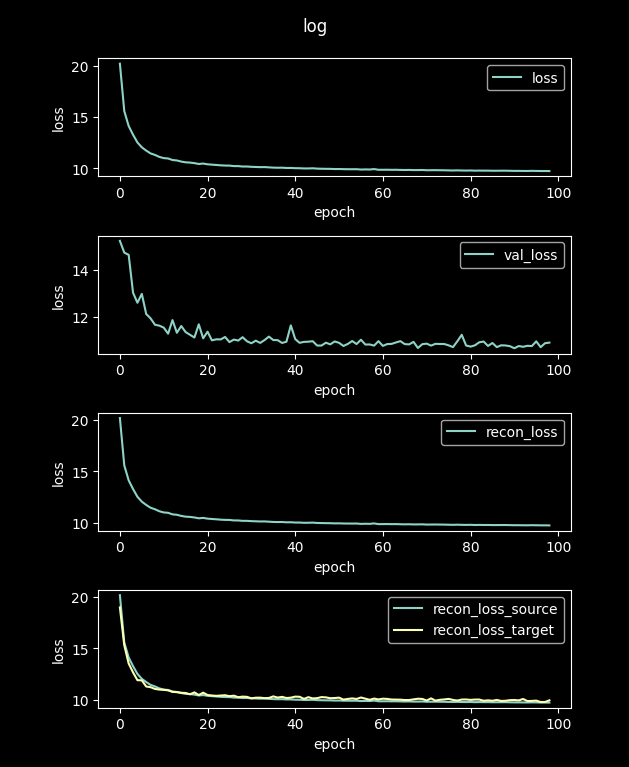

The data file committed next to this chart (first rows):
loss, val_loss, recon_loss, recon_loss_source, recon_loss_target
88.98, 16.66, 88.98, 89, 77.93
20.19, 15.26, 20.19, 20.18, 19
15.58, 14.75, 15.58, 15.57, 15.31
14.13, 14.66, 14.13, 14.13, 13.54
13.28, 13.03, 13.28, 13.28, 12.67
12.53, 12.6, 12.53, 12.53, 11.92
12.06, 12.98, 12.06, 12.05, 11.9
11.74, 12.12, 11.74, 11.73, 11.3
11.47, 11.94, 11.47, 11.46, 11.24
11.32, 11.66, 11.32, 11.31, 11.06
11.13, 11.62, 11.13, 11.12, 11
11.01, 11.54, 11.01, 11, 10.98
10.97, 11.28, 10.97, 10.97, 10.93
10.82, 11.86, 10.82, 10.81, 10.78
10.78, 11.32, 10.78, 10.77, 10.75
10.67, 11.61, 10.67, 10.66, 10.7
10.6, 11.35, 10.6, 10.59, 10.67
10.58, 11.23, 10.58, 10.57, 10.55
10.52, 11.11, 10.52, 10.51, 10.73
10.44, 11.68, 10.44, 10.43, 10.47
10.48, 11.08, 10.48, 10.47, 10.7
10.41, 11.36, 10.41, 10.4, 10.47
10.38, 10.99, 10.38, 10.37, 10.43
10.34, 11.04, 10.34, 10.33, 10.39
10.31, 11.03, 10.31, 10.3, 10.42
10.29, 11.14, 10.29, 10.28, 10.45
10.28, 10.92, 10.28, 10.27, 10.36
10.23, 11.03, 10.23, 10.22, 10.41
10.23, 10.98, 10.23, 10.22, 10.26
10.19, 11.13, 10.19, 10.18, 10.32
10.19, 10.95, 10.19, 10.18, 10.3
10.16, 10.87, 10.16, 10.15, 10.15
10.15, 10.98, 10.15, 10.14, 10.21
10.13, 10.88, 10.13, 10.12, 10.22
10.14, 11, 10.14, 10.13, 10.17
10.11, 11.15, 10.11, 10.1, 10.19
10.09, 11.01, 10.09, 10.08, 10.34
10.07, 11, 10.07, 10.06, 10.22
10.08, 10.88, 10.08, 10.07, 10.29
10.05, 10.93, 10.05, 10.04, 10.18
10.05, 11.64, 10.05, 10.04, 10.22
10.03, 11.05, 10.03, 10.02, 10.32
10.03, 10.89, 10.03, 10.02, 10.3
10, 10.93, 10, 9.994, 10.1
10.01, 10.94, 10.01, 9.996, 10.27
10.02, 10.96, 10.02, 10.01, 10.14
9.988, 10.77, 9.988, 9.978, 10.17
9.976, 10.77, 9.976, 9.966, 10.27
9.968, 10.89, 9.968, 9.958, 10.25
9.965, 10.82, 9.965, 9.954, 10.16
9.946, 10.95, 9.946, 9.935, 10.18
9.95, 10.89, 9.95, 9.94, 10.22
9.936, 10.75, 9.936, 9.926, 10.03
9.93, 10.84, 9.93, 9.919, 10.09
9.928, 10.96, 9.928, 9.918, 10.14
9.931, 10.83, 9.931, 9.921, 10.09
9.898, 11.02, 9.898, 9.887, 10.23
9.911, 10.81, 9.911, 9.9, 10.12
9.901, 10.82, 9.901, 9.891, 10.01
9.942, 10.77, 9.942, 9.932, 10.13
... 40 more rows
